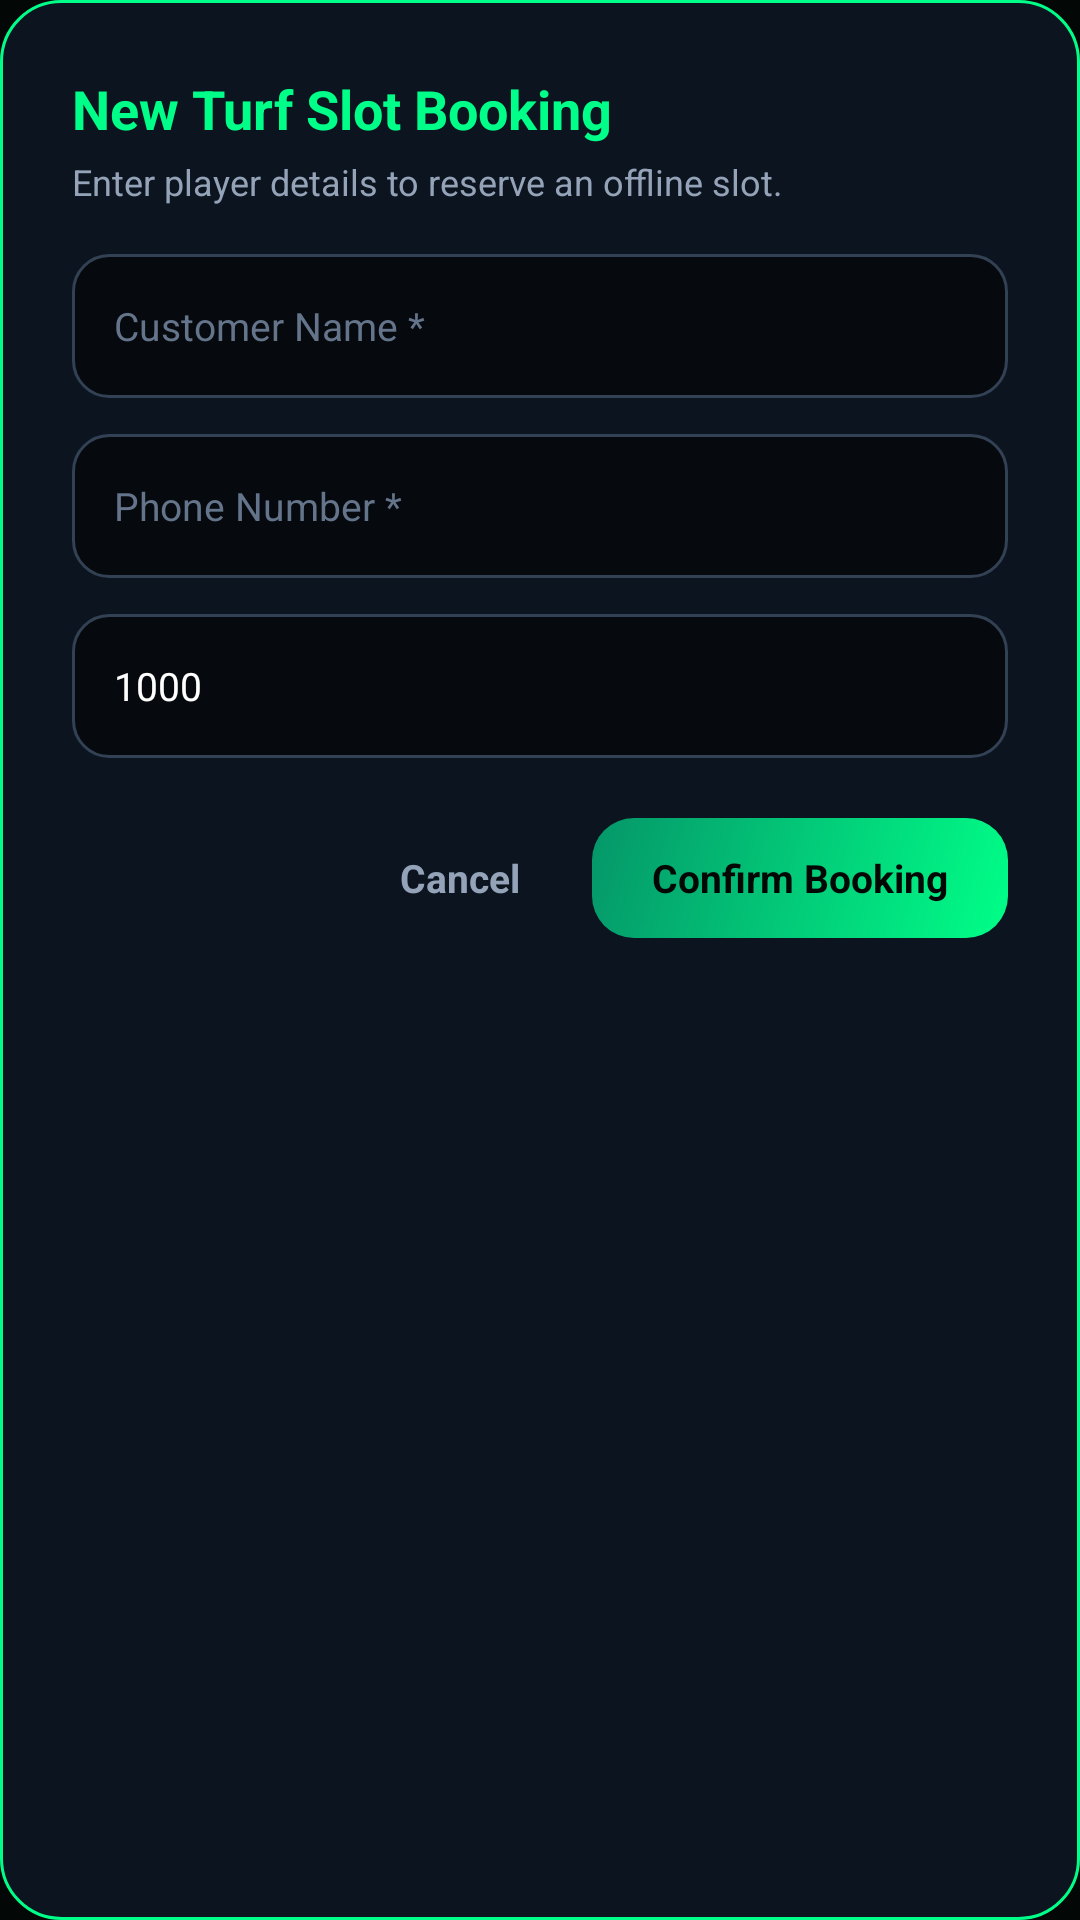

Write the Android layout XML for this screen, with the resource values it uses.
<!-- AndroidManifest.xml: application theme Theme.KheloPatnaAdmin -->
<!-- res/layout/dialog_custom_booking.xml -->
<?xml version="1.0" encoding="utf-8"?>
<LinearLayout 
    xmlns:android="http://schemas.android.com/apk/res/android"
    android:layout_width="match_parent"
    android:layout_height="wrap_content"
    android:orientation="vertical"
    android:background="@drawable/dialog_bg"
    android:padding="24dp">

    <TextView
        android:layout_width="wrap_content"
        android:layout_height="wrap_content"
        android:text="New Turf Slot Booking"
        android:textColor="#00FF88"
        android:textSize="18sp"
        android:textStyle="bold" />

    <TextView
        android:layout_width="wrap_content"
        android:layout_height="wrap_content"
        android:text="Enter player details to reserve an offline slot."
        android:textColor="#94A3B8"
        android:textSize="12sp"
        android:layout_marginTop="4dp"
        android:layout_marginBottom="16dp" />

    <EditText
        android:id="@+id/etCustomerName"
        android:layout_width="match_parent"
        android:layout_height="48dp"
        android:hint="Customer Name *"
        android:textColorHint="#64748B"
        android:textColor="@color/white"
        android:textSize="13sp"
        android:background="@drawable/input_bg"
        android:paddingStart="14dp"
        android:paddingEnd="14dp"
        android:layout_marginBottom="12dp" />

    <EditText
        android:id="@+id/etCustomerPhone"
        android:layout_width="match_parent"
        android:layout_height="48dp"
        android:hint="Phone Number *"
        android:inputType="phone"
        android:textColorHint="#64748B"
        android:textColor="@color/white"
        android:textSize="13sp"
        android:background="@drawable/input_bg"
        android:paddingStart="14dp"
        android:paddingEnd="14dp"
        android:layout_marginBottom="12dp" />

    <EditText
        android:id="@+id/etPrice"
        android:layout_width="match_parent"
        android:layout_height="48dp"
        android:hint="Amount Paid (₹)"
        android:inputType="number"
        android:text="1000"
        android:textColorHint="#64748B"
        android:textColor="@color/white"
        android:textSize="13sp"
        android:background="@drawable/input_bg"
        android:paddingStart="14dp"
        android:paddingEnd="14dp"
        android:layout_marginBottom="20dp" />

    <LinearLayout
        android:layout_width="match_parent"
        android:layout_height="wrap_content"
        android:orientation="horizontal"
        android:gravity="end">

        <TextView
            android:id="@+id/btnCancel"
            android:layout_width="wrap_content"
            android:layout_height="40dp"
            android:text="Cancel"
            android:textColor="#94A3B8"
            android:textSize="13sp"
            android:textStyle="bold"
            android:gravity="center"
            android:paddingStart="16dp"
            android:paddingEnd="16dp"
            android:layout_marginEnd="8dp" />

        <TextView
            android:id="@+id/btnConfirm"
            android:layout_width="wrap_content"
            android:layout_height="40dp"
            android:text="Confirm Booking"
            android:textColor="#030806"
            android:textSize="13sp"
            android:textStyle="bold"
            android:gravity="center"
            android:background="@drawable/btn_primary_glow"
            android:paddingStart="20dp"
            android:paddingEnd="20dp" />

    </LinearLayout>

</LinearLayout>
<!-- resources referenced by this layout -->
<resources>
  <color name="white">#FFFFFFFF</color>
  <!-- drawable btn_primary_glow (drawable) -->
  <?xml version="1.0" encoding="utf-8"?>
  <shape xmlns:android="http://schemas.android.com/apk/res/android">
      <gradient
          android:startColor="#00FF88"
          android:endColor="#059669"
          android:angle="135" />
      <corners android:radius="14dp" />
  </shape>
  <!-- drawable dialog_bg (drawable) -->
  <?xml version="1.0" encoding="utf-8"?>
  <shape xmlns:android="http://schemas.android.com/apk/res/android">
      <solid android:color="#0C141F" />
      <stroke android:width="1dp" android:color="#00FF88" />
      <corners android:radius="20dp" />
  </shape>
  <!-- drawable input_bg (drawable) -->
  <?xml version="1.0" encoding="utf-8"?>
  <shape xmlns:android="http://schemas.android.com/apk/res/android">
      <solid android:color="#060A0E" />
      <stroke android:width="1dp" android:color="#334155" />
      <corners android:radius="12dp" />
  </shape>
  <style name="Theme.KheloPatnaAdmin" parent="Theme.MaterialComponents.DayNight.NoActionBar">
          <item name="colorPrimary">@color/emerald</item>
          <item name="colorPrimaryVariant">@color/emerald_dark</item>
          <item name="colorOnPrimary">@color/black</item>
          <item name="android:statusBarColor">@color/bg_void</item>
          <item name="android:windowBackground">@color/bg_void</item>
      </style>
  <color name="emerald">#00FF88</color>
  <color name="emerald_dark">#00B35F</color>
  <color name="black">#FF000000</color>
  <color name="bg_void">#030806</color>
</resources>
